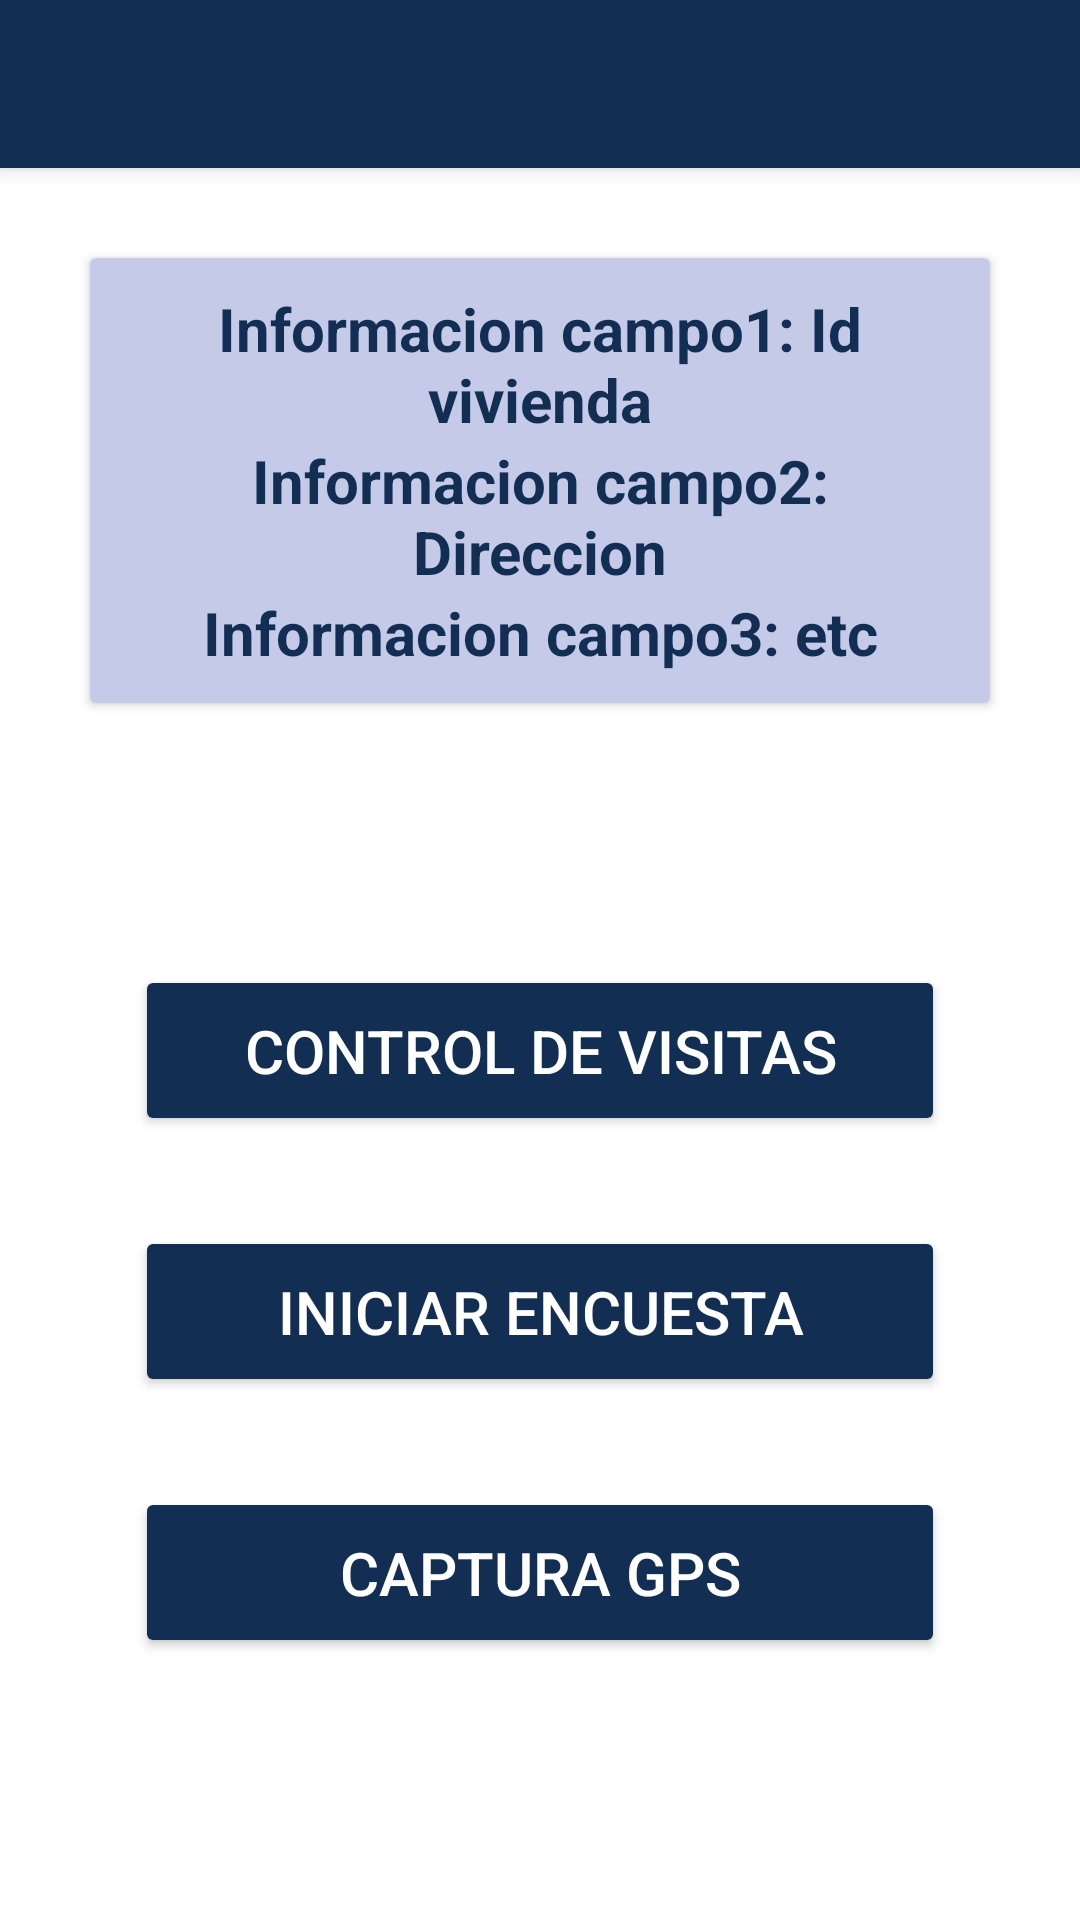

This screen was rendered from an Android layout file. Write that file and the resources it references.
<!-- AndroidManifest.xml: application theme AppTheme -->
<!-- res/layout/activity_vivienda.xml -->
<?xml version="1.0" encoding="utf-8"?>
<android.support.design.widget.CoordinatorLayout xmlns:android="http://schemas.android.com/apk/res/android"
    xmlns:app="http://schemas.android.com/apk/res-auto"
    xmlns:tools="http://schemas.android.com/tools"
    android:layout_width="match_parent"
    android:layout_height="match_parent"
    android:orientation="vertical"
    android:fitsSystemWindows="true"
    android:background="@color/icons"
    tools:context="pe.gob.inei.generadorencuestaapp.activities.ViviendaActivity">
    <android.support.design.widget.AppBarLayout
        android:layout_width="match_parent"
        android:layout_height="wrap_content">
        <include
            android:id="@+id/toolbar_encuestado"
            layout="@layout/toolbar_encuesta" />
    </android.support.design.widget.AppBarLayout>
    <LinearLayout
        android:orientation="vertical"
        android:layout_width="match_parent"
        android:layout_height="match_parent"
        app:layout_behavior="@string/appbar_scrolling_view_behavior"
        android:layout_margin="@dimen/layout_margin"
        >
        <android.support.v7.widget.CardView
            android:layout_margin="@dimen/layout_margin"
            android:layout_width="match_parent"
            android:layout_height="wrap_content"
            app:cardBackgroundColor="@color/primary_light">
            <LinearLayout
                android:background="@drawable/transparencia"
                android:layout_margin="10dp"
                android:orientation="vertical"
                android:layout_width="match_parent"
                android:layout_height="wrap_content">
                <TextView
                    android:layout_width="match_parent"
                    android:layout_height="wrap_content"
                    android:text="Informacion campo1: Id vivienda"
                    android:textSize="@dimen/textoMedium"
                    android:textColor="@color/colorPrimaryDark"
                    android:textStyle="bold"
                    android:gravity="center"/>
                <TextView
                    android:layout_width="match_parent"
                    android:layout_height="wrap_content"
                    android:text="Informacion campo2: Direccion"
                    android:textSize="@dimen/textoMedium"
                    android:textColor="@color/colorPrimaryDark"
                    android:textStyle="bold"
                    android:gravity="center"/>
                <TextView
                    android:layout_width="match_parent"
                    android:layout_height="wrap_content"
                    android:text="Informacion campo3: etc"
                    android:textSize="@dimen/textoMedium"
                    android:textColor="@color/colorPrimaryDark"
                    android:textStyle="bold"
                    android:gravity="center"/>
            </LinearLayout>
        </android.support.v7.widget.CardView>
        <LinearLayout
            android:layout_marginRight="@dimen/layout_margin"
            android:layout_marginLeft="@dimen/layout_margin"
            android:orientation="vertical"
            android:layout_width="match_parent"
            android:layout_height="match_parent"
            android:gravity="center">
            <Button
                android:padding="15dp"
                android:layout_margin="@dimen/layout_margin"
                android:layout_width="match_parent"
                android:layout_height="wrap_content"
                android:text="control de visitas"
                android:theme="@style/RaisedButtonDark2"
                android:onClick="irAControlVisitas"/>
            <Button
                android:padding="15dp"
                android:layout_margin="@dimen/layout_margin"
                android:layout_width="match_parent"
                android:layout_height="wrap_content"
                android:text="iniciar encuesta"
                android:theme="@style/RaisedButtonDark2"
                android:onClick="irAEncuesta"/>
            <Button
                android:padding="15dp"
                android:layout_margin="@dimen/layout_margin"
                android:layout_width="match_parent"
                android:layout_height="wrap_content"
                android:text="captura gps"
                android:theme="@style/RaisedButtonDark2"
                android:onClick="irAEncuesta"/>
        </LinearLayout>
    </LinearLayout>


</android.support.design.widget.CoordinatorLayout>
<!-- res/layout/toolbar_encuesta.xml (included above) -->
<?xml version="1.0" encoding="utf-8"?>
<android.support.v7.widget.Toolbar xmlns:android="http://schemas.android.com/apk/res/android"
    xmlns:app="http://schemas.android.com/apk/res-auto"
    android:orientation="vertical"
    android:layout_width="match_parent"
    android:layout_height="@dimen/abc_action_bar_default_height_material"
    app:theme="@style/ThemeOverlay.AppCompat.Dark.ActionBar"
    android:background="@color/colorPrimaryDark">
</android.support.v7.widget.Toolbar>
<!-- resources referenced by this layout -->
<resources>
  <color name="colorPrimaryDark">#132e53</color>
  <color name="icons">#FFFFFF</color>
  <color name="primary_light">#C5CAE9</color>
  <dimen name="layout_margin">15dp</dimen>
  <dimen name="textoMedium">20dp</dimen>
  <style name="RaisedButtonDark2" parent="Theme.AppCompat.Light">
          <item name="colorButtonNormal">@color/colorPrimaryDark</item>
          <item name="colorControlHighlight">@color/colorAccent</item>
          <item name="android:textColor">@android:color/white</item>
          <item name="android:textSize">@dimen/textoMedium</item>
      </style>
  <style name="AppTheme" parent="Theme.AppCompat.Light.NoActionBar">
          
          <item name="colorPrimary">@color/colorPrimary</item>
          <item name="colorPrimaryDark">@color/colorPrimaryDark</item>
          <item name="colorAccent">@color/colorAccent</item>
      </style>
  <color name="colorAccent">#607D8B</color>
  <color name="colorPrimary">#1B4379</color>
</resources>
